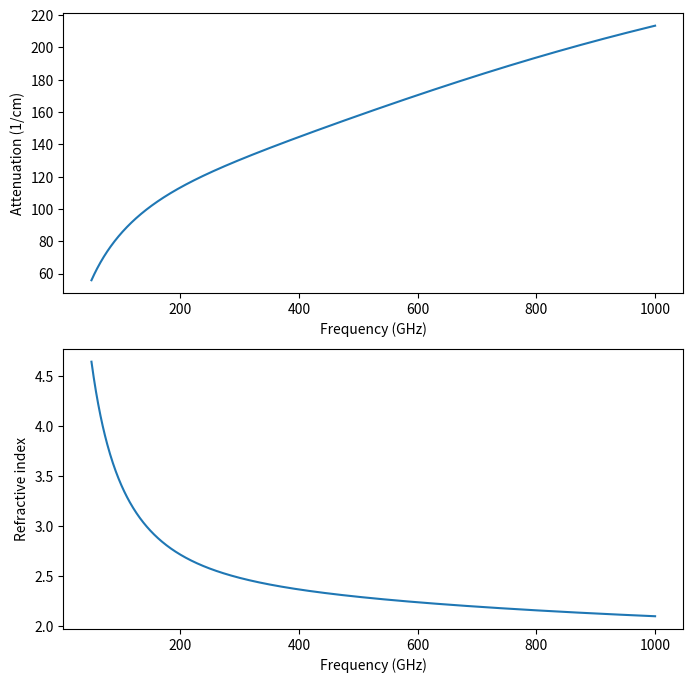

The matplotlib source for this figure:
import numpy as np
import matplotlib.pyplot as plt
c0=299792458
def find_nearest(array, value):
    array = np.asarray(array)
    idx = (np.abs(array - value)).argmin()
    return array[idx]
# Double Debye Model for water from paper https://doi.org/10.1021/jp960141g #
eps_inf=3.48
eps_1=78.36
tau_1=8.24*1e-12
eps_2=4.93
tau_2=0.18*1e-12
########################
freq=np.linspace(0.05,1,1000)*1e12
# Look up parameters at this frequency ####
f_search=0.1*1e12
omega=2*np.pi*freq
eps=eps_inf+(eps_1-eps_2)/(1+1j*tau_1*omega)+(eps_2-eps_inf)/(1+1j*tau_2*omega)
eps_r=np.real(eps)
eps_i=np.imag(eps)
n=np.sqrt((np.sqrt(eps_r**2+eps_i**2)+eps_r)/2)
alpha=((4*np.pi*freq)/c0)*np.sqrt((np.sqrt(eps_r**2+eps_i**2)-eps_r)/2)
fig = plt.figure(1,facecolor="white",figsize=(8,8))
ax0 = fig.add_subplot(211)
ax0.plot(freq/1e9,alpha/100,'-')
ax0.set_ylabel(r'Attenuation (1/cm)')
ax0.set_xlabel(r'Frequency (GHz)')
ax1 = fig.add_subplot(212)
ax1.plot(freq/1e9,n,'-')
ax1.set_ylabel(r'Refractive index')
ax1.set_xlabel(r'Frequency (GHz)')
index=np.where(freq==find_nearest(freq, value=f_search))[0][0]
print(' Attenuation at ' + str(f_search/1e12) +'THz in [1/cm]:',round(alpha[index]/100,2))
print(' Refractive index at ' + str(f_search/1e12) +'THz:',round(n[index],2))